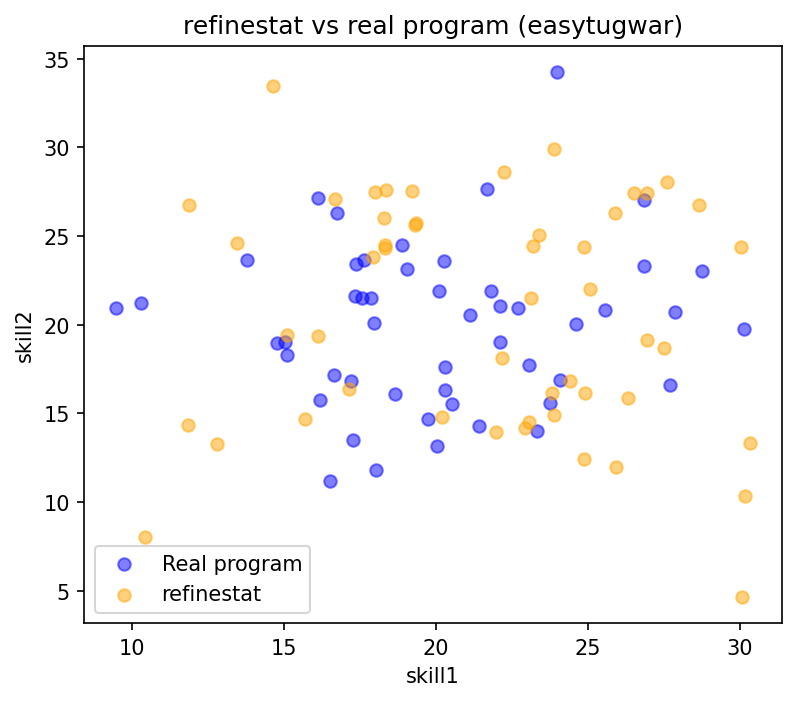

Source data for this figure (header and first rows):
skill1, skill2
27.5, 18.66
23.07, 14.5
21.98, 13.96
26.93, 27.42
15.11, 19.4
30.34, 13.3
28.64, 26.75
18.35, 27.61
24.41, 16.84
22.23, 28.62
20.2, 14.8
30.18, 10.34
24.86, 24.38
11.88, 26.76
14.63, 33.45
17.15, 16.39
27.61, 28.05
23.88, 29.9
16.69, 27.08
24.9, 16.15
18.32, 24.31
25.92, 11.99
22.95, 14.17
26.33, 15.87
16.14, 19.35
13.44, 24.62
23.83, 16.17
17.99, 27.5
18.28, 26.02
23.11, 21.48
19.34, 25.71
25.07, 22
24.86, 12.41
15.69, 14.7
19.32, 25.64
19.22, 27.54
26.95, 19.14
10.42, 8.049
26.53, 27.45
30.04, 24.36
17.93, 23.8
30.06, 4.651
11.83, 14.33
23.4, 25.06
23.19, 24.41
22.19, 18.11
18.32, 24.5
23.88, 14.89
25.9, 26.3
12.78, 13.29
